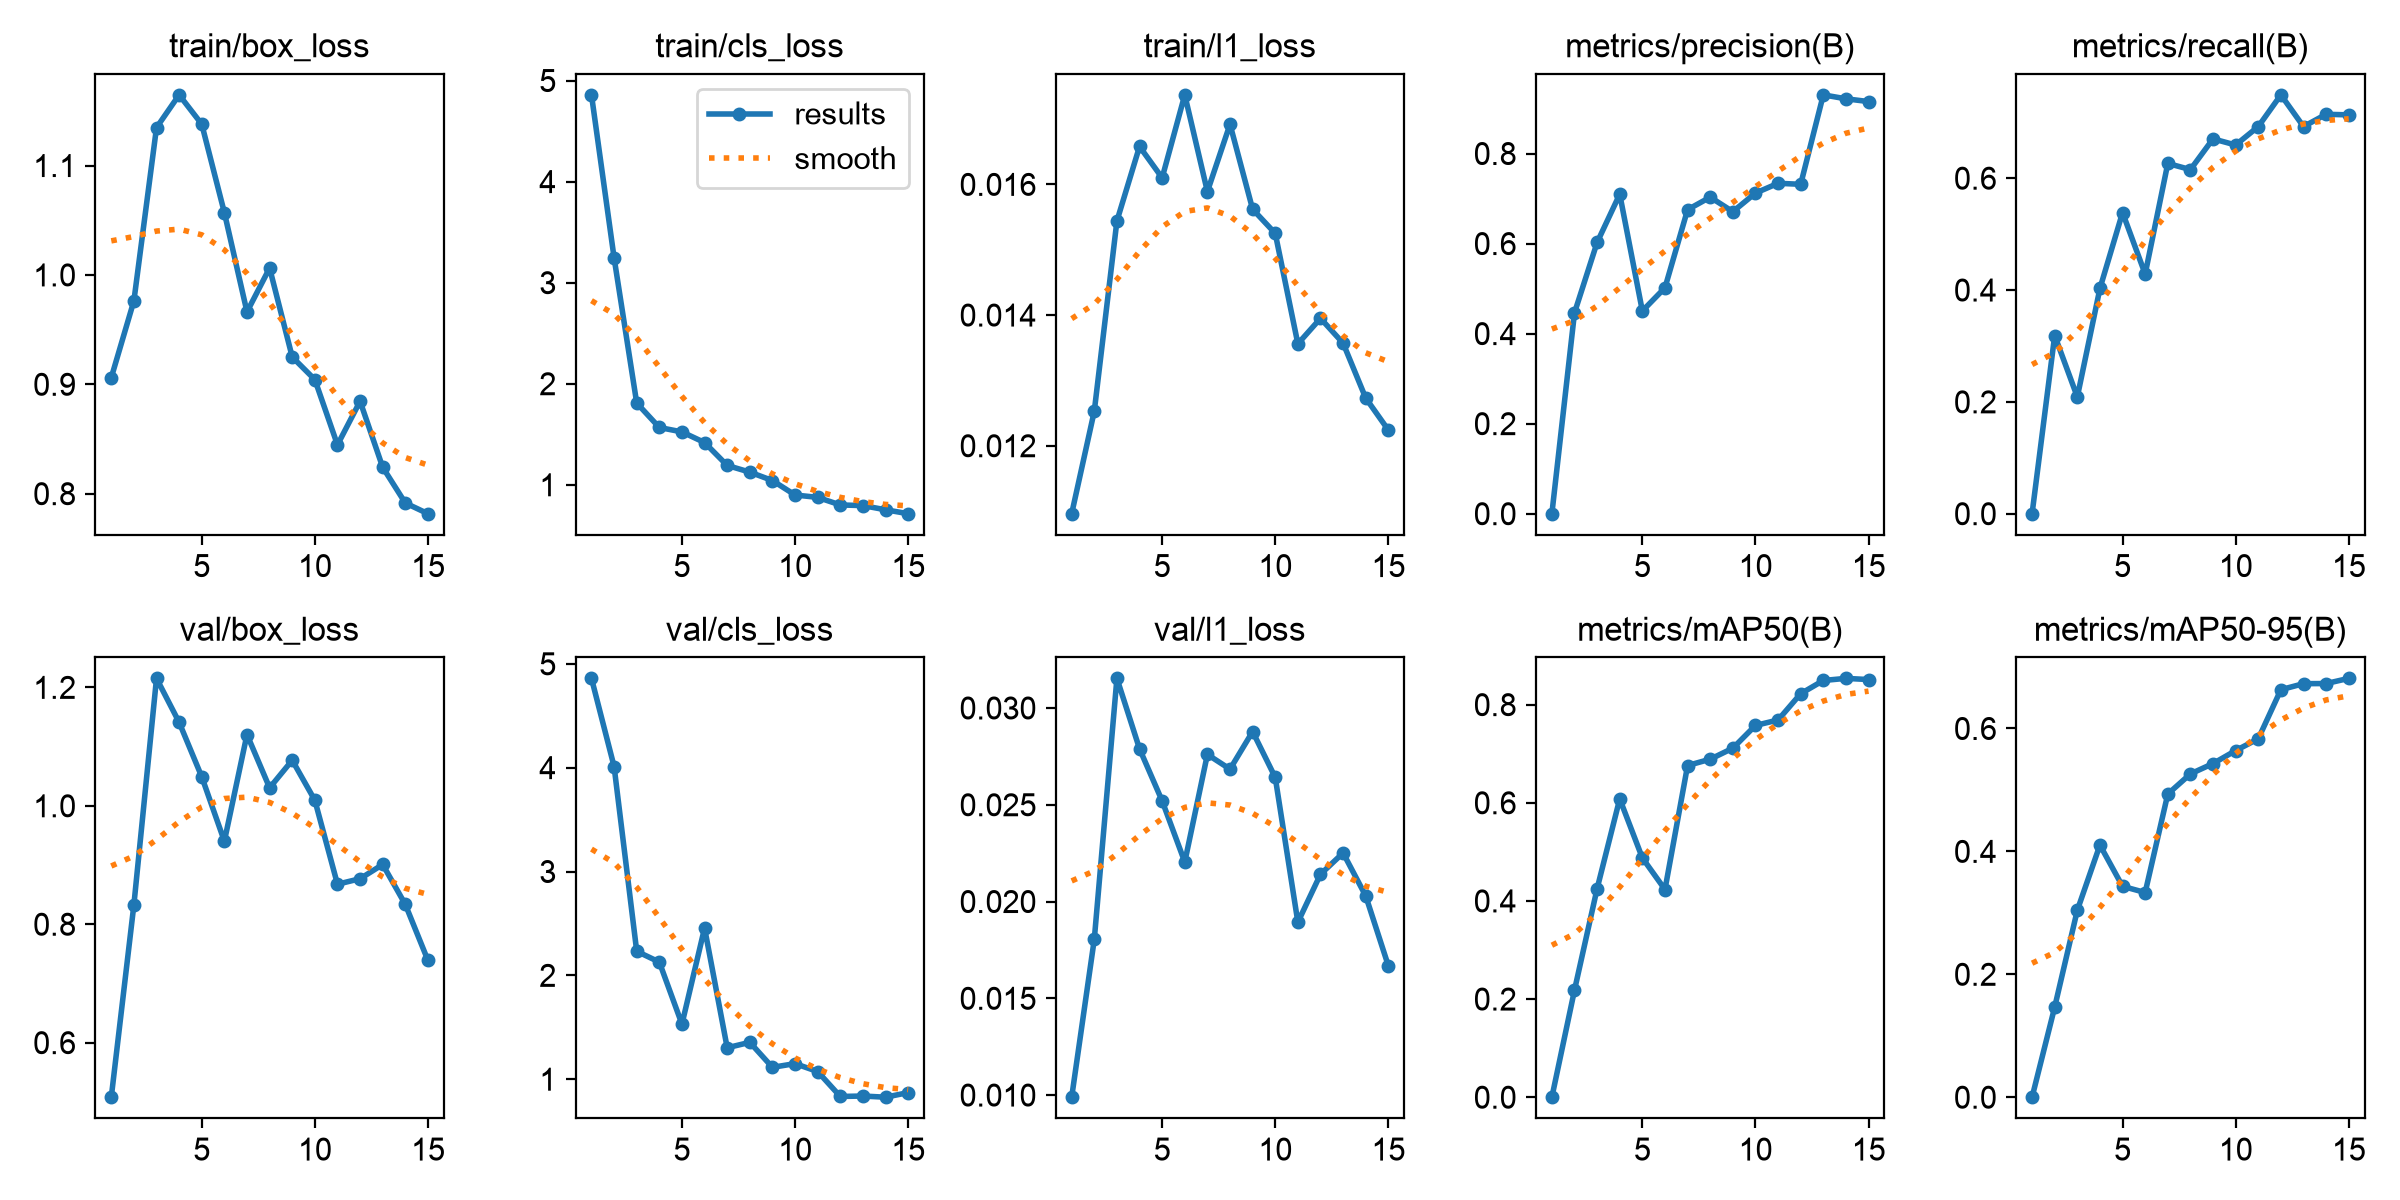

The data file committed next to this chart (first rows):
epoch, time, train/box_loss, train/cls_loss, train/l1_loss, metrics/precision(B), metrics/recall(B), metrics/mAP50(B), metrics/mAP50-95(B), val/box_loss, val/cls_loss, val/l1_loss, lr/pg0, lr/pg1, lr/pg2
1, 42.02, 0.9061, 4.858, 0.01096, 0, 0, 0, 0, 0.5079, 4.86, 0.00989, 0.0006333, 0.0006333, 0.0006333
2, 83.16, 0.9763, 3.245, 0.01253, 0.4461, 0.3187, 0.2182, 0.1466, 0.8329, 4.011, 0.01805, 0.001214, 0.001214, 0.001214
3, 125.6, 1.135, 1.809, 0.01544, 0.6025, 0.2088, 0.425, 0.3042, 1.215, 2.232, 0.03153, 0.001707, 0.001707, 0.001707
4, 172.5, 1.165, 1.567, 0.01658, 0.7096, 0.4028, 0.608, 0.4103, 1.141, 2.128, 0.02789, 0.001604, 0.001604, 0.001604
5, 215.5, 1.138, 1.523, 0.0161, 0.4503, 0.5385, 0.4876, 0.3431, 1.049, 1.53, 0.0252, 0.001472, 0.001472, 0.001472
6, 258.6, 1.057, 1.418, 0.01737, 0.5018, 0.4286, 0.4233, 0.3331, 0.9402, 2.456, 0.02204, 0.00134, 0.00134, 0.00134
7, 300.9, 0.9662, 1.191, 0.01589, 0.6752, 0.6264, 0.6759, 0.4933, 1.12, 1.303, 0.0276, 0.001208, 0.001208, 0.001208
8, 343.2, 1.006, 1.125, 0.01692, 0.7031, 0.6154, 0.6888, 0.5261, 1.03, 1.355, 0.02684, 0.001076, 0.001076, 0.001076
9, 385.8, 0.925, 1.042, 0.01562, 0.6708, 0.6703, 0.7112, 0.5429, 1.077, 1.114, 0.02878, 0.000944, 0.000944, 0.000944
10, 428.8, 0.9043, 0.8989, 0.01525, 0.7121, 0.6593, 0.7576, 0.564, 1.009, 1.15, 0.02641, 0.000812, 0.000812, 0.000812
11, 471.8, 0.8446, 0.8755, 0.01356, 0.7339, 0.6923, 0.7687, 0.5832, 0.8676, 1.073, 0.01893, 0.00068, 0.00068, 0.00068
12, 514.2, 0.8845, 0.8005, 0.01395, 0.7316, 0.749, 0.8223, 0.6631, 0.8769, 0.8338, 0.02141, 0.000548, 0.000548, 0.000548
13, 556.5, 0.8241, 0.7942, 0.01357, 0.9303, 0.6923, 0.8492, 0.6729, 0.9009, 0.8379, 0.02251, 0.000416, 0.000416, 0.000416
14, 598.7, 0.7915, 0.7527, 0.01273, 0.9215, 0.7143, 0.8535, 0.6731, 0.8334, 0.8267, 0.02029, 0.000284, 0.000284, 0.000284
15, 641.2, 0.7817, 0.7139, 0.01224, 0.9154, 0.7133, 0.8511, 0.6815, 0.7389, 0.8708, 0.01668, 0.000152, 0.000152, 0.000152
